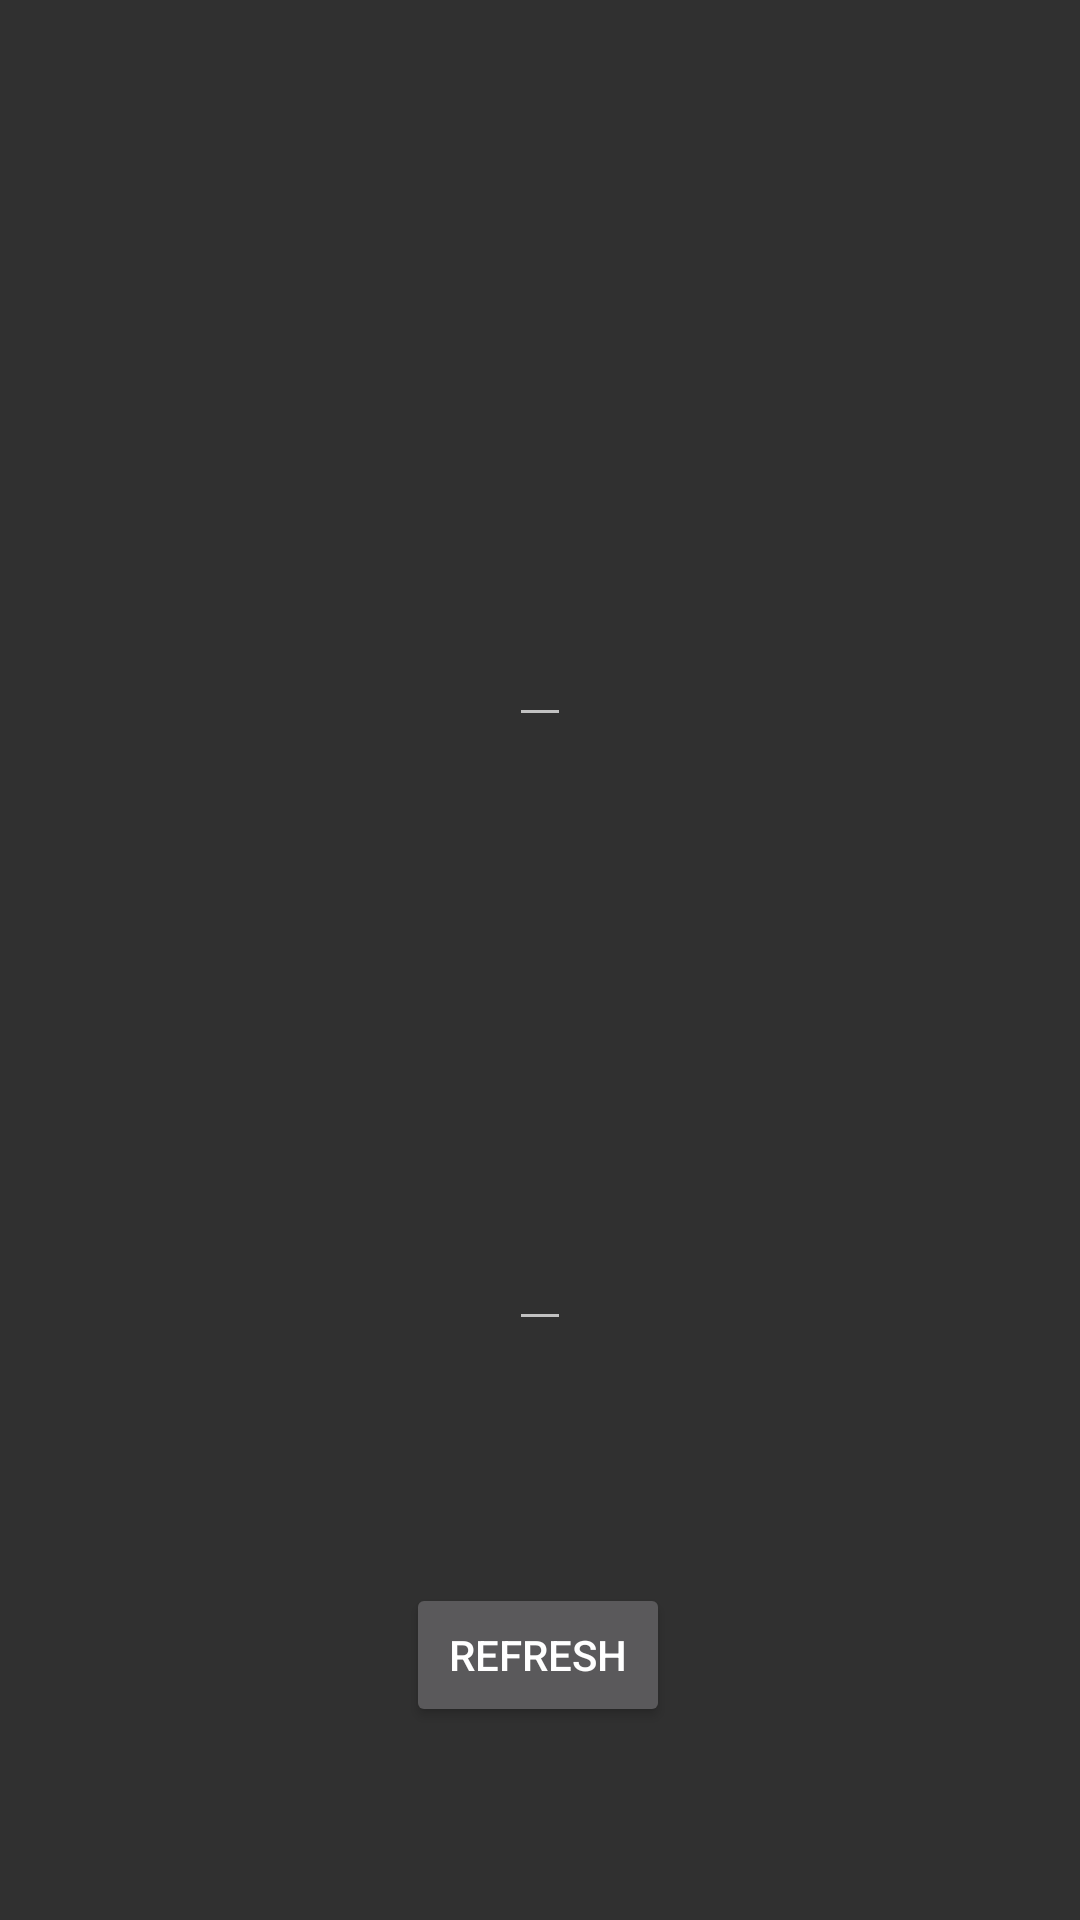

Reconstruct the res/layout file that produces this screen, plus the resources it refers to.
<!-- AndroidManifest.xml: application theme Theme.AppCompat -->
<!-- res/layout/activity_bac.xml -->
<?xml version="1.0" encoding="utf-8"?>
<android.support.constraint.ConstraintLayout xmlns:android="http://schemas.android.com/apk/res/android"
    xmlns:app="http://schemas.android.com/apk/res-auto"
    xmlns:tools="http://schemas.android.com/tools"
    android:id="@+id/HomeActivity"
    android:layout_width="match_parent"
    android:layout_height="match_parent"
    tools:context=".BACActivity" >

    <TextView
        android:id="@+id/BACHeader"
        android:layout_width="wrap_content"
        android:layout_height="wrap_content"
        android:layout_marginTop="8dp"
        android:layout_marginEnd="8dp"
        android:layout_marginRight="8dp"
        android:layout_marginBottom="8dp"
        android:textSize="30sp"
        android:textStyle="bold"
        android:typeface="normal"
        app:layout_constraintBottom_toBottomOf="parent"
        app:layout_constraintEnd_toEndOf="parent"
        app:layout_constraintHorizontal_bias="0.512"
        app:layout_constraintStart_toStartOf="parent"
        app:layout_constraintTop_toTopOf="parent"
        app:layout_constraintVertical_bias="0.14"
        tools:text="Current BAC"
        tools:textSize="24sp" />

    <EditText
        android:id="@+id/BACDisplay"
        android:layout_width="wrap_content"
        android:layout_height="wrap_content"
        android:layout_marginTop="8dp"
        android:layout_marginBottom="8dp"
        android:cursorVisible="false"
        android:editable="false"
        android:inputType='text'
        android:textSize="30sp"
        android:typeface="normal"
        app:autoSizeTextType="none"
        app:layout_constraintBottom_toTopOf="@+id/TimeHeader"
        app:layout_constraintEnd_toEndOf="parent"
        app:layout_constraintStart_toStartOf="parent"
        app:layout_constraintTop_toBottomOf="@+id/BACHeader"
        tools:typeface="normal" />

    <TextView
        android:id="@+id/TimeHeader"
        android:layout_width="wrap_content"
        android:layout_height="wrap_content"
        android:layout_marginTop="8dp"
        android:layout_marginBottom="8dp"
        android:textSize="24sp"
        android:textStyle="bold"
        android:typeface="normal"
        app:layout_constraintBottom_toBottomOf="parent"
        app:layout_constraintEnd_toEndOf="parent"
        app:layout_constraintStart_toStartOf="parent"
        app:layout_constraintTop_toTopOf="parent"
        tools:text="Time Left Till Sober:" />

    <EditText
        android:id="@+id/TimeLeftDisplay"
        android:layout_width="wrap_content"
        android:layout_height="wrap_content"
        android:layout_marginTop="45dp"
        android:layout_marginBottom="8dp"
        android:cursorVisible="false"
        android:editable="false"
        android:inputType="text"
        android:textSize="30sp"
        android:typeface="sans"
        app:layout_constraintBottom_toBottomOf="parent"
        app:layout_constraintEnd_toEndOf="parent"
        app:layout_constraintStart_toStartOf="parent"
        app:layout_constraintTop_toBottomOf="@+id/TimeHeader"
        app:layout_constraintVertical_bias="0.043" />

    <Button
        android:id="@+id/AddDrinkButton"
        style="@style/Widget.AppCompat.Button.Borderless.Colored"
        android:layout_width="wrap_content"
        android:layout_height="wrap_content"
        android:layout_marginStart="16dp"
        android:layout_marginLeft="16dp"
        android:layout_marginTop="16dp"
        android:layout_marginEnd="8dp"
        android:layout_marginRight="8dp"
        android:layout_marginBottom="8dp"
        android:textStyle="bold"
        android:typeface="normal"
        android:visibility="visible"
        app:layout_constraintBottom_toBottomOf="parent"
        app:layout_constraintEnd_toEndOf="parent"
        app:layout_constraintHorizontal_bias="0.0"
        app:layout_constraintStart_toStartOf="parent"
        app:layout_constraintTop_toTopOf="parent"
        app:layout_constraintVertical_bias="0.0"
        tools:text="+Drink" />

    <Button
        android:id="@+id/ProfileButton"
        style="@style/Widget.AppCompat.Button.Borderless.Colored"
        android:layout_width="wrap_content"
        android:layout_height="wrap_content"
        android:layout_marginStart="8dp"
        android:layout_marginLeft="8dp"
        android:layout_marginTop="16dp"
        android:layout_marginEnd="16dp"
        android:layout_marginRight="16dp"
        android:layout_marginBottom="8dp"
        android:textStyle="bold"
        android:typeface="normal"
        app:layout_constraintBottom_toBottomOf="parent"
        app:layout_constraintEnd_toEndOf="parent"
        app:layout_constraintHorizontal_bias="1.0"
        app:layout_constraintStart_toEndOf="@+id/AddDrinkButton"
        app:layout_constraintTop_toTopOf="parent"
        app:layout_constraintVertical_bias="0.0"
        tools:text="Profile" />

    <Button
        android:id="@+id/refreshButton"
        android:layout_width="wrap_content"
        android:layout_height="wrap_content"
        android:layout_marginTop="8dp"
        android:layout_marginBottom="8dp"
        android:text="Refresh"
        android:textSize="14sp"
        app:layout_constraintBottom_toBottomOf="parent"
        app:layout_constraintEnd_toEndOf="parent"
        app:layout_constraintHorizontal_bias="0.498"
        app:layout_constraintStart_toStartOf="parent"
        app:layout_constraintTop_toTopOf="parent"
        app:layout_constraintVertical_bias="0.902" />

</android.support.constraint.ConstraintLayout>
<!-- resources referenced by this layout -->
<resources>

</resources>
